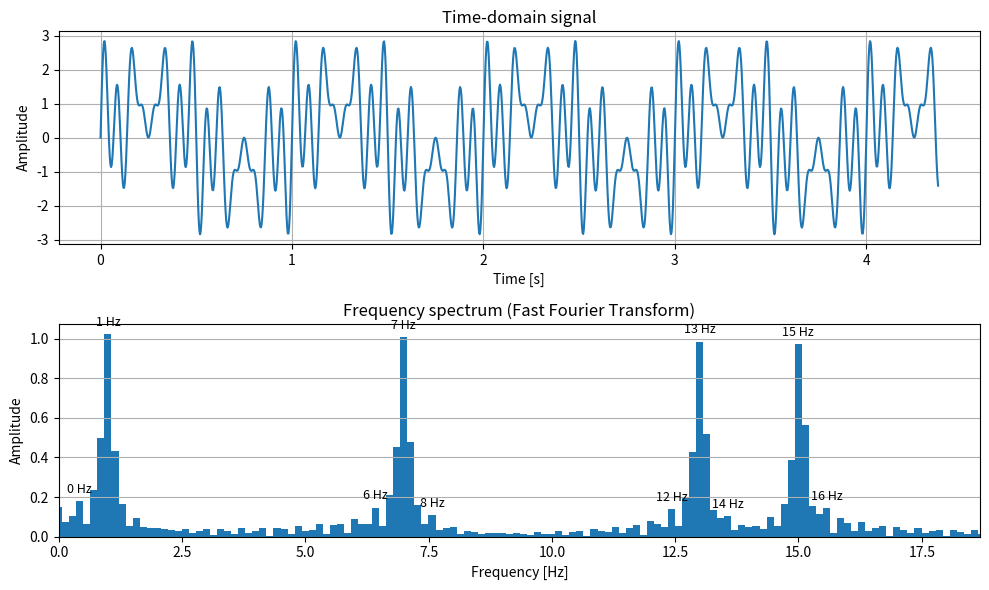

Write Python code to recreate this figure.
import numpy as np
import matplotlib.pyplot as plt
from matplotlib.axes import Axes
import math
from typing import Any


#-------------------------------------------------------------------------
class Signal:
    """Generates and holds the composite time-domain signal."""
    #-------------------------------------------------------------------------
    def __init__(self, duration: float, num_samples: int) -> None:
        self.duration    : float = duration
        self.num_samples : int   = num_samples
    #-------------------------------------------------------------------------
    #-------------------------------------------------------------------------
    def _compose_wave_values(self, time_span_samples: np.ndarray) -> np.ndarray:
        """Builds the composite signal as a sum of four phase-shifted cosine waves.
        The param time_span_samples is equidistant points in space/time where we want to sample the wave
        function.
        """
        return (
              np.cos(     2 * np.pi * time_span_samples - 1.571)   #  1 Hz
            + np.cos( 7 * 2 * np.pi * time_span_samples - 1.571)   #  7 Hz
            + np.cos(13 * 2 * np.pi * time_span_samples - 1.571)   # 13 Hz
            + np.cos(15 * 2 * np.pi * time_span_samples - 1.571)   # 15 Hz
        )
    #-------------------------------------------------------------------------
    #-------------------------------------------------------------------------
    def get_signal(self) -> dict[str, Any]:
        #-----
        time_span_samples_arr : np.ndarray = np.linspace(start=0, stop=self.duration, num=self.num_samples)  # evenly spaced numbers over a specified interval
        wave_values_arr       : np.ndarray = self._compose_wave_values(time_span_samples=time_span_samples_arr)
        step_interval         : float      = float(time_span_samples_arr[1] - time_span_samples_arr[0])
        sample_rate           : float      = 1.0 / step_interval
        #-----
        time_span_samples : list[float] = time_span_samples_arr.tolist()
        wave_values       : list[float] = wave_values_arr.tolist()
        #-----
        return_obj : dict[str, Any] = {
            'time_span_samples' : time_span_samples,
            'wave_values'       : wave_values,
            'num_samples'       : self.num_samples,
            'step_interval'     : step_interval,
            'sample_rate'       : sample_rate,
        }
        return return_obj
    #-------------------------------------------------------------------------
#-------------------------------------------------------------------------

#-------------------------------------------------------------------------
class FastFourierTransform:
    """
    Computes the Fast Fourier Transform using the Cooley-Tukey Radix-2
    Decimation-In-Time (DIT) algorithm.

    Compared to the O(N^2) DFT, this algorithm recursively splits the problem
    in half at each stage, reducing complexity to O(N log N).
    """
    #-------------------------------------------------------------------------
    def __init__(self, signal_data: dict[str, Any]) -> None:
        self._signal_wave_values : list[float] = signal_data['wave_values']
        self._signal_num_samples : int         = signal_data['num_samples']
        self._signal_sample_rate : float       = signal_data['sample_rate']
        # Radix-2 requires the input length to be a power of 2; compute it up front
        # so all subsequent methods share the same padded size.
        self._fft_size           : int         = self._next_power_of_two(n=self._signal_num_samples)

        self._result             : np.ndarray  = self._compute()
        self._magnitude          : np.ndarray  = self._compute_magnitude()
        self.usable_frequencies  : np.ndarray  = self._compute_usable_frequencies()
        self.amplitude           : np.ndarray  = self._compute_amplitude()
    #-------------------------------------------------------------------------
    #-------------------------------------------------------------------------
    def _next_power_of_two(self, n: int) -> int:
        """
        Returns the smallest power of 2 that is >= n.
        The Cooley-Tukey Radix-2 algorithm requires the input length to be a
        power of 2; this is used to determine how much zero-padding is needed.

          e.g.  n=1024 -> 1024  (already a power of 2, no padding needed)
                n=1280 -> 2048
                n=5    -> 8
        """
        power : int = 1
        while power < n:
            power *= 2 # we could use bit shift: power << bitshift_val  , but this is more understandable
        return power
    #-------------------------------------------------------------------------
    #-------------------------------------------------------------------------
    def _fft_recursive(self, values: list[complex]) -> list[complex]:
        """
        Cooley-Tukey Radix-2 DIT FFT — core recursive step.

        Splits the input into even- and odd-indexed samples, recursively
        computes the FFT of each half, then recombines using twiddle factors.

          X[k]       = E[k] + W_N^k * O[k]
          X[k + N/2] = E[k] - W_N^k * O[k]

          where  W_N^k = e^(-j*2*π*k/N)   (twiddle factor)
                 E[k]  = FFT of even-indexed samples: x[0], x[2], x[4], ...
                 O[k]  = FFT of odd-indexed  samples: x[1], x[3], x[5], ...
                 k     = 0, 1, ..., N/2 - 1

        The same twiddle factor W_N^k appears in both lines — the only difference
        is the sign. This is the "butterfly" operation that halves the work at
        every level of the recursion.
        """
        n : int = len(values)

        # Base case: the FFT of a single sample is the sample itself
        if n == 1:
            return list(values)

        # Split into even- and odd-indexed samples
        even_samples : list[complex] = values[0::2]   # x[0], x[2], x[4], ...
        odd_samples  : list[complex] = values[1::2]   # x[1], x[3], x[5], ...

        # Recursively compute FFT of each half
        even_fft : list[complex] = self._fft_recursive(values=even_samples)
        odd_fft  : list[complex] = self._fft_recursive(values=odd_samples)

        # Combine via butterfly: twiddle factor W_N^k = cos(-2πk/N) + j*sin(-2πk/N)
        result : list[complex] = [complex(real=0.0, imag=0.0)] * n
        half_n : int           = n // 2

        for k in range(half_n):
            twiddle_angle : float   = -2.0 * math.pi * k / n
            twiddle       : complex = complex(
                real = math.cos(twiddle_angle),
                imag = math.sin(twiddle_angle),
            )
            result[k]          = even_fft[k] + twiddle * odd_fft[k]
            result[k + half_n] = even_fft[k] - twiddle * odd_fft[k]

        return result
    #-------------------------------------------------------------------------
    #-------------------------------------------------------------------------
    def _compute(self) -> np.ndarray:
        """
        Prepares the input and runs the FFT.

        Signal values (real numbers) are cast to complex with imaginary part = 0.
        If the signal length is not a power of 2, zeros are appended to reach
        the next power of 2. Zero-padding does not alter the signal; it
        interpolates the frequency axis, giving finer frequency resolution.

          e.g. signal length 1280 -> zero-padded to 2048 before the transform
        """
        complex_input : list[complex] = [complex(real=v, imag=0.0) for v in self._signal_wave_values]
        padding_size  : int           = self._fft_size - self._signal_num_samples
        complex_input                += [complex(real=0.0, imag=0.0)] * padding_size

        result_list : list[complex] = self._fft_recursive(values=complex_input)
        return np.array(result_list)
    #-------------------------------------------------------------------------
    #-------------------------------------------------------------------------
    def _compute_magnitude(self) -> np.ndarray:
        """
        Computes |Xk| = sqrt(a^2 + b^2) for each complex FFT coefficient.
        np.abs() is the equivalent numpy function.
        """
        magnitude : np.ndarray = np.array([0.0] * self._result.size)
        for i in range(self._result.size):
            magnitude[i] = math.sqrt(self._result[i].real**2 + self._result[i].imag**2)
        return magnitude
    #-------------------------------------------------------------------------
    #-------------------------------------------------------------------------
    def _compute_usable_frequencies(self) -> np.ndarray:
        """
        Builds the full frequency axis from 0 Hz to the sample rate, then discards the upper half.

        The FFT of N real-valued samples produces N complex coefficients, but the upper half
        (indices N/2 to N-1) are mirror images of the lower half and carry no new information.
        The highest frequency that can be faithfully represented is sample_rate / 2, known as
        the Nyquist frequency. Everything above it is discarded.

          Example — N=8 samples, sample_rate=8 Hz:
            Full frequency axis:   [0, 1, 2, 3, 4, 5, 6, 7]  (8 bins, spacing = 1 Hz)
            After Nyquist cutoff:  [0, 1, 2, 3]               (keep only the first 4 = N//2)
            Bins 4-7 are the complex conjugate mirror of bins 0-3 and are dropped.
        """
        frequencies : np.ndarray = np.linspace(
            start = 0,
            stop  = self._signal_sample_rate,
            num   = self._fft_size,
        )
        return frequencies[0 : self._fft_size // 2]
    #-------------------------------------------------------------------------
    #-------------------------------------------------------------------------
    def _compute_amplitude(self) -> np.ndarray:
        """
        Normalizes magnitude over the usable half of the spectrum.
        Multiplies by 2 to compensate for discarding the upper half (Nyquist cutoff),
        then divides by the original signal length N to scale back to the original
        signal amplitude. The original length (not the zero-padded size) is used
        because the padding contributes no real signal energy.

          e.g. a 1 Hz tone with N=8 yields raw magnitude ~3.9997
               3.9997 * 2 / 8 = 0.9999 ≈ 1.0
        """
        return self._magnitude[0 : self._fft_size // 2] * 2 / self._signal_num_samples
    #-------------------------------------------------------------------------
    #-------------------------------------------------------------------------
    def get_transform(self) -> dict[str, Any]:
        return_obj : dict[str, Any] = {
            'usable_frequencies' : self.usable_frequencies.tolist(),
            'amplitude'          : self.amplitude.tolist(),
        }
        return return_obj
    #-------------------------------------------------------------------------
#-------------------------------------------------------------------------

#-------------------------------------------------------------------------
class Plotter:
    """Renders the time-domain and frequency-domain graphs."""
    #-------------------------------------------------------------------------
    def __init__(self, signal_data: dict[str, Any], fft_data: dict[str, Any]) -> None:
        self._signal_time_span_samples : list[float] = signal_data['time_span_samples']
        self._signal_values            : list[float] = signal_data['wave_values']
        self._usable_frequencies       : list[float] = fft_data['usable_frequencies']
        self._amplitude                : list[float] = fft_data['amplitude']
    #-------------------------------------------------------------------------
    #-------------------------------------------------------------------------
    def _plot_time_domain(self, ax: Axes) -> None:
        """Plots the composite signal amplitude over time."""
        ax.set_title(label="Time-domain signal")
        ax.set_xlabel(xlabel="Time [s]")
        ax.set_ylabel(ylabel="Amplitude")
        ax.plot(self._signal_time_span_samples, self._signal_values)
        ax.grid(True)
    #-------------------------------------------------------------------------
    #-------------------------------------------------------------------------
    def _plot_frequency_spectrum(self, ax: Axes) -> None:
        """Plots the FFT magnitude spectrum up to the Nyquist frequency, with peak annotations."""
        bar_width : float = self._usable_frequencies[1] - self._usable_frequencies[0]

        ax.set_title(label="Frequency spectrum (Fast Fourier Transform)")
        ax.set_xlabel(xlabel="Frequency [Hz]")
        ax.set_ylabel(ylabel="Amplitude")
        ax.bar(x=self._usable_frequencies, height=self._amplitude, width=bar_width)
        ax.grid(True, axis='y')

        # Annotate local maxima that exceed 10% of the peak amplitude,
        # and track the highest peak frequency to set a tight x-axis limit.
        peak_threshold    : float = max(self._amplitude) * 0.1
        highest_peak_freq : float = 0.0
        for i in range(1, len(self._amplitude) - 1):
            if (    self._amplitude[i] > self._amplitude[i - 1]
                and self._amplitude[i] > self._amplitude[i + 1]
                and self._amplitude[i] > peak_threshold         ):
                ax.annotate(
                    text       = f'{self._usable_frequencies[i]:.0f} Hz',
                    xy         = (self._usable_frequencies[i], self._amplitude[i]),
                    xytext     = (0, 6),
                    textcoords = 'offset points',
                    ha         = 'center',
                    fontsize   = 9,
                )
                if self._usable_frequencies[i] > highest_peak_freq:
                    highest_peak_freq = self._usable_frequencies[i]

        # Limit x-axis to 20% beyond the highest detected peak so the plot
        # doesn't show a large empty frequency range.
        ax.set_xlim(left=0, right=highest_peak_freq * 1.2)
    #-------------------------------------------------------------------------
    #-------------------------------------------------------------------------
    def plot_all(self) -> None:
        """Renders both plots stacked in a single figure."""
        fig, (ax1, ax2) = plt.subplots(2, 1, figsize=(10, 6))
        self._plot_time_domain(ax=ax1)
        self._plot_frequency_spectrum(ax=ax2)
        plt.tight_layout()
        plt.show()
    #-------------------------------------------------------------------------
#-------------------------------------------------------------------------

#-------------------------------------------------------------------------
def main() -> None:
    #-----
    signal_duration    : float = 0.875 * 5  # initial duration set to 0.875 but decided to lengthen by multiplying by 5
    signal_num_samples : int   = 8 * 5 * 32 # originally 8 samples for a duration of 0.875, once the signal was lengthened by 5 we then multiplied by 5 and then later we multiplied by 32 to add more data
    #-----
    signal      : Signal             = Signal(duration=signal_duration, num_samples=signal_num_samples)
    signal_data : dict[str, Any]     = signal.get_signal()
    #-----
    fft         : FastFourierTransform = FastFourierTransform(signal_data=signal_data)
    fft_data    : dict[str, Any]       = fft.get_transform()
    #-----
    plotter     : Plotter            = Plotter(signal_data=signal_data, fft_data=fft_data)
    plotter.plot_all()
#-------------------------------------------------------------------------

if __name__ == "__main__":
    main()
